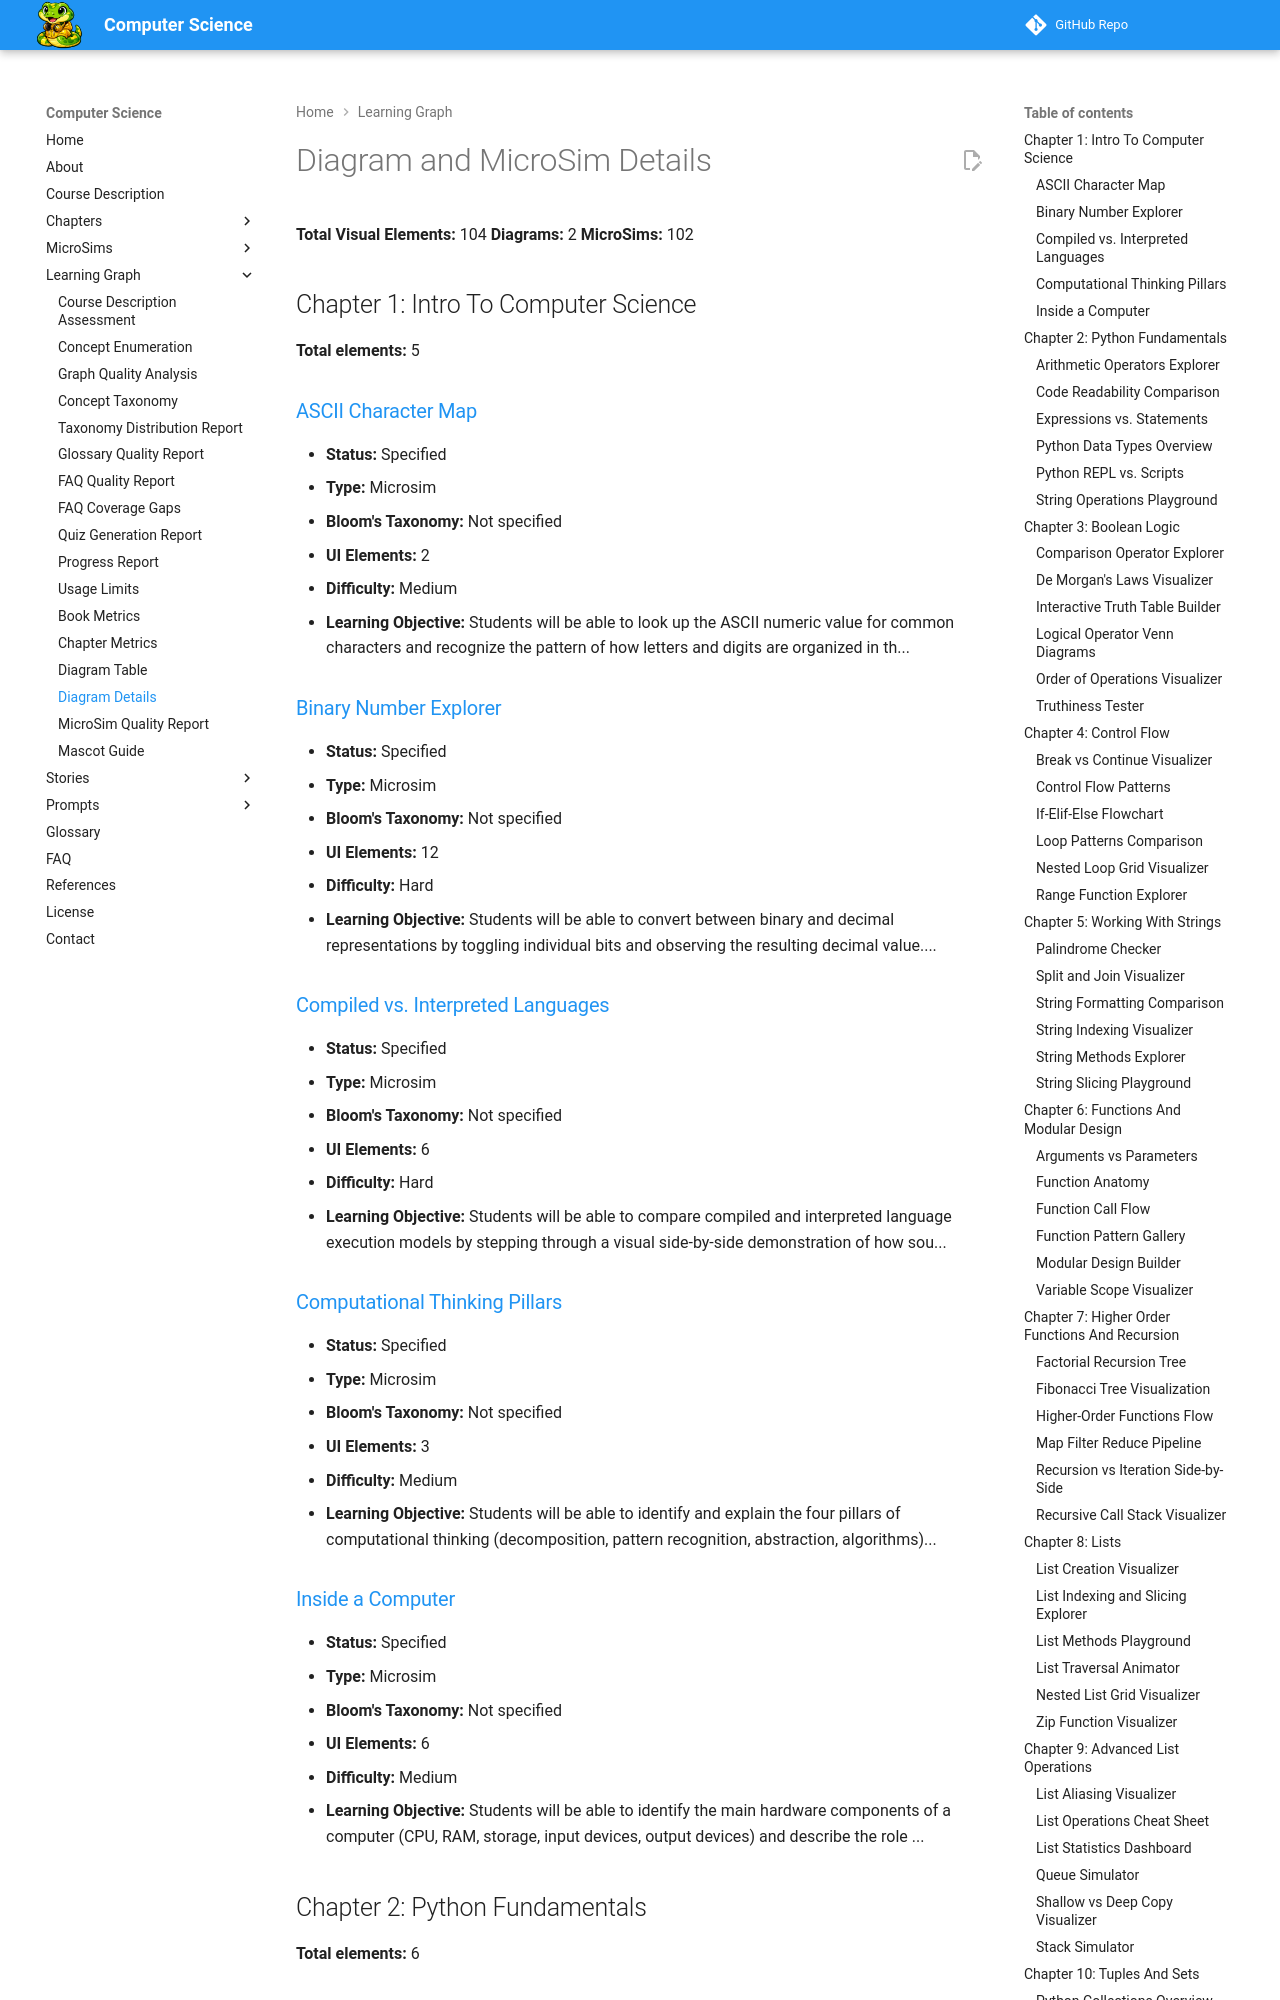

repository: dmccreary/computer-science · page: learning-graph/diagram-details/index.html · generator: mkdocs

# Diagram and MicroSim Details

**Total Visual Elements:** 104
**Diagrams:** 2
**MicroSims:** 102

## Chapter 1: Intro To Computer Science

**Total elements:** 5

### [ASCII Character Map](../chapters/01-intro-to-computer-science/index.md#diagram-ascii-character-map)
- **Status:** Specified
- **Type:** Microsim
- **Bloom's Taxonomy:** Not specified
- **UI Elements:** 2
- **Difficulty:** Medium
- **Learning Objective:** Students will be able to look up the ASCII numeric value for common characters and recognize the pattern of how letters and digits are organized in th...

### [Binary Number Explorer](../chapters/01-intro-to-computer-science/index.md#diagram-binary-number-explorer)
- **Status:** Specified
- **Type:** Microsim
- **Bloom's Taxonomy:** Not specified
- **UI Elements:** 12
- **Difficulty:** Hard
- **Learning Objective:** Students will be able to convert between binary and decimal representations by toggling individual bits and observing the resulting decimal value....

### [Compiled vs. Interpreted Languages](../chapters/01-intro-to-computer-science/index.md#diagram-compiled-vs-interpreted-languages)
- **Status:** Specified
- **Type:** Microsim
- **Bloom's Taxonomy:** Not specified
- **UI Elements:** 6
- **Difficulty:** Hard
- **Learning Objective:** Students will be able to compare compiled and interpreted language execution models by stepping through a visual side-by-side demonstration of how sou...

### [Computational Thinking Pillars](../chapters/01-intro-to-computer-science/index.md#diagram-computational-thinking-pillars)
- **Status:** Specified
- **Type:** Microsim
- **Bloom's Taxonomy:** Not specified
- **UI Elements:** 3
- **Difficulty:** Medium
- **Learning Objective:** Students will be able to identify and explain the four pillars of computational thinking (decomposition, pattern recognition, abstraction, algorithms)...

### [Inside a Computer](../chapters/01-intro-to-computer-science/index.md#diagram-inside-a-computer)
- **Status:** Specified
- **Type:** Microsim
- **Bloom's Taxonomy:** Not specified
- **UI Elements:** 6
- **Difficulty:** Medium
- **Learning Objective:** Students will be able to identify the main hardware components of a computer (CPU, RAM, storage, input devices, output devices) and describe the role ...

## Chapter 2: Python Fundamentals

**Total elements:** 6
